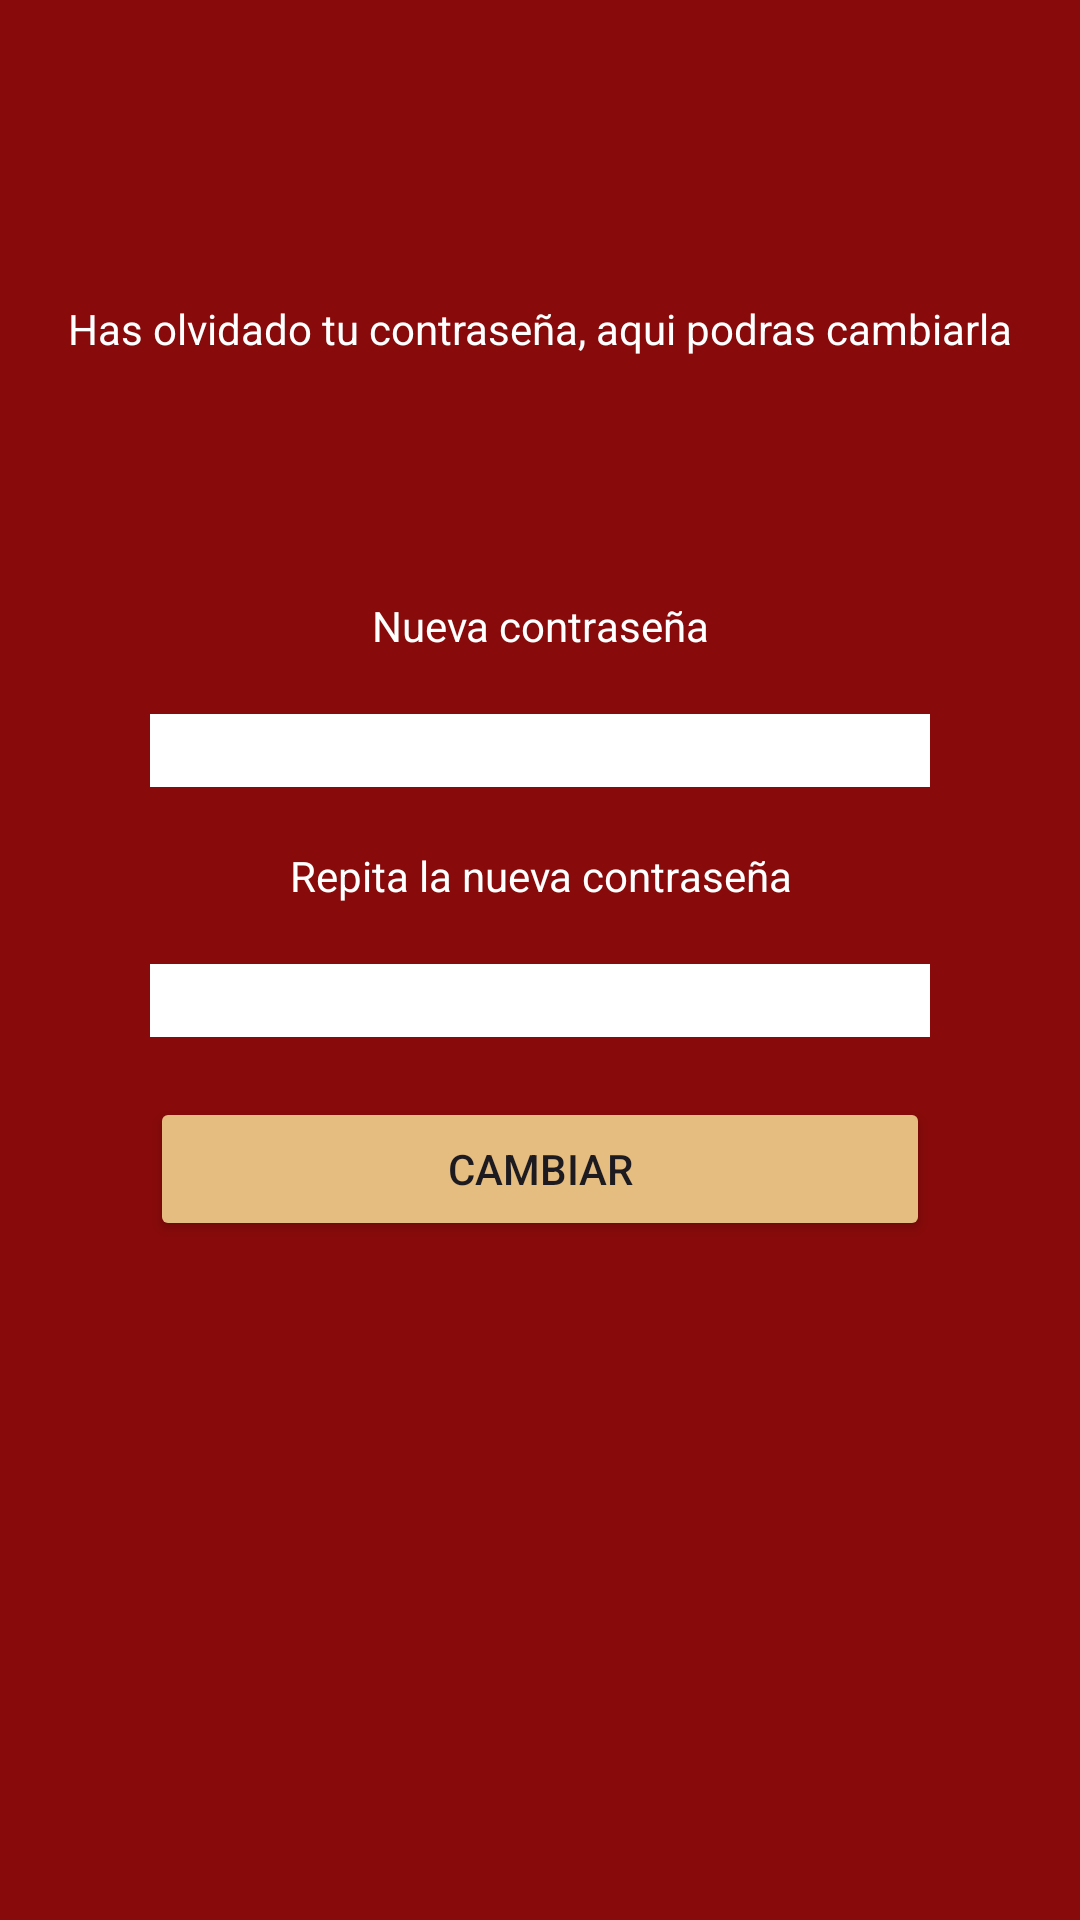

This screen was rendered from an Android layout file. Write that file and the resources it references.
<!-- AndroidManifest.xml: application theme Theme.LibreriaYorkshin -->
<!-- res/layout/activity_recuperar_contrasena.xml -->
<?xml version="1.0" encoding="utf-8"?>
<LinearLayout xmlns:android="http://schemas.android.com/apk/res/android"
    xmlns:app="http://schemas.android.com/apk/res-auto"
    xmlns:tools="http://schemas.android.com/tools"
    android:layout_width="match_parent"
    android:layout_height="match_parent"
    android:background="@color/primary_dark"
    android:orientation="vertical"
    tools:context=".ui.Recuperar_contrasena">

    <TextView
        android:id="@+id/textView9"
        android:layout_width="match_parent"
        android:layout_height="wrap_content"
        android:layout_marginTop="100dp"
        android:gravity="center"
        android:text="@string/mensaje"
        android:textColor="@color/icons" />

    <TextView
        android:id="@+id/textView11"
        android:layout_width="match_parent"
        android:layout_height="wrap_content"
        android:layout_marginTop="80dp"
        android:gravity="center"
        android:text="@string/nuevacontra"
        android:textColor="@color/icons" />

    <EditText
        android:id="@+id/editTextTextPassword"
        android:layout_width="match_parent"
        android:layout_height="wrap_content"
        android:layout_marginLeft="50dp"
        android:layout_marginTop="20dp"
        android:layout_marginRight="50dp"
        android:background="@color/icons"
        android:ems="10"
        android:inputType="textPassword" />

    <TextView
        android:id="@+id/textView16"
        android:layout_width="match_parent"
        android:layout_height="wrap_content"
        android:layout_marginTop="20dp"
        android:gravity="center"
        android:text="@string/repnuevacontra"
        android:textColor="@color/icons" />

    <EditText
        android:id="@+id/editTextTextPassword2"
        android:layout_width="match_parent"
        android:layout_height="wrap_content"
        android:layout_marginLeft="50dp"
        android:layout_marginTop="20dp"
        android:layout_marginRight="50dp"
        android:background="@color/icons"
        android:ems="10"
        android:inputType="textPassword" />

    <Button
        android:id="@+id/button3"
        android:layout_width="match_parent"
        android:layout_height="wrap_content"
        android:layout_marginLeft="50dp"
        android:layout_marginTop="20dp"
        android:layout_marginRight="50dp"
        android:backgroundTint="@color/accent"
        android:text="@string/cambiar" />

</LinearLayout>
<!-- resources referenced by this layout -->
<resources>
  <color name="accent">#E5BD80</color>
  <color name="icons">#FFFFFFFF</color>
  <color name="primary_dark">#880A0A</color>
  <string name="cambiar">Cambiar</string>
  <string name="mensaje">Has olvidado tu contraseña, aqui podras cambiarla</string>
  <string name="nuevacontra">Nueva contraseña</string>
  <string name="repnuevacontra">Repita la nueva contraseña</string>
  <style name="Theme.LibreriaYorkshin" parent="Base.Theme.LibreriaYorkshin" />
  <style name="Base.Theme.LibreriaYorkshin" parent="Theme.Material3.DayNight.NoActionBar">
          
          <item name="colorPrimary">@color/primary_dark</item>
          <item name="colorPrimaryVariant">@color/primary</item>
          
      </style>
  <color name="primary">#F44336</color>
</resources>
